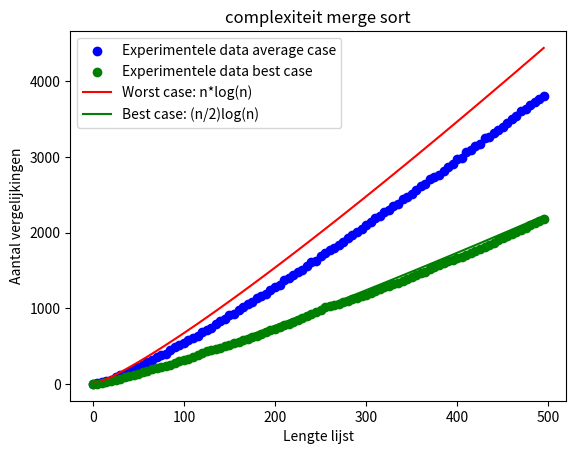

Here is the Python script that generated this plot:
import math
import random


def mergeSort(arr,count = 0):
    if len(arr) > 1:
        mid = len(arr) // 2  # Finding the mid of the array
        L = arr[:mid]  # Dividing the elements into 2 halves
        R = arr[mid:]

        countL = mergeSort(L, count)  # Sorting the first half
        countR = mergeSort(R, count)  # Sorting the second half

        count += countL + countR

        i = j = k = 0

        while i < len(L) and j < len(R):
            count += 1
            if L[i] < R[j]:
                arr[k] = L[i]
                i += 1
            else:
                arr[k] = R[j]
                j += 1
            k += 1

        while i < len(L):
            arr[k] = L[i]
            i += 1
            k += 1

        while j < len(R):
            arr[k] = R[j]
            j += 1
            k += 1
    return count

counts = []
step_size = 5
step_count = 100
for n in range(0, step_count*step_size, step_size):
    array = [i for i in range(n)]
    random.shuffle(array)
    counts.append(mergeSort(array))

counts_BC = []
for n in range(0, step_count*step_size, step_size):
    array = [i for i in range(n)]
    counts_BC.append(mergeSort(array))

counts_equals = []
for n in range(0, step_count*step_size, step_size):
    array = [4 for i in range(n)]
    counts_equals.append(mergeSort(array))


import matplotlib.pyplot as plt
# plot experimental data
plt.scatter(range(0, step_count*step_size, step_size), counts, label='Experimentele data average case', color='blue')
plt.scatter(range(0, step_count*step_size, step_size), counts_BC, label='Experimentele data best case', color='green')
# plot best case
plt.plot(range(0, step_count*step_size, step_size), [x*math.log2(x) for x in range(1, step_count*step_size, step_size)], color='red', label='Worst case: n*log(n)')
# plot best case
plt.plot(range(0, step_count*step_size, step_size), [(x/2)*math.log2(x) for x in range(1, step_count*step_size, step_size)], color='green', label='Best case: (n/2)log(n)')
plt.xlabel("Lengte lijst")
plt.ylabel("Aantal vergelijkingen")
plt.legend()
plt.title("complexiteit merge sort")
plt.show()
